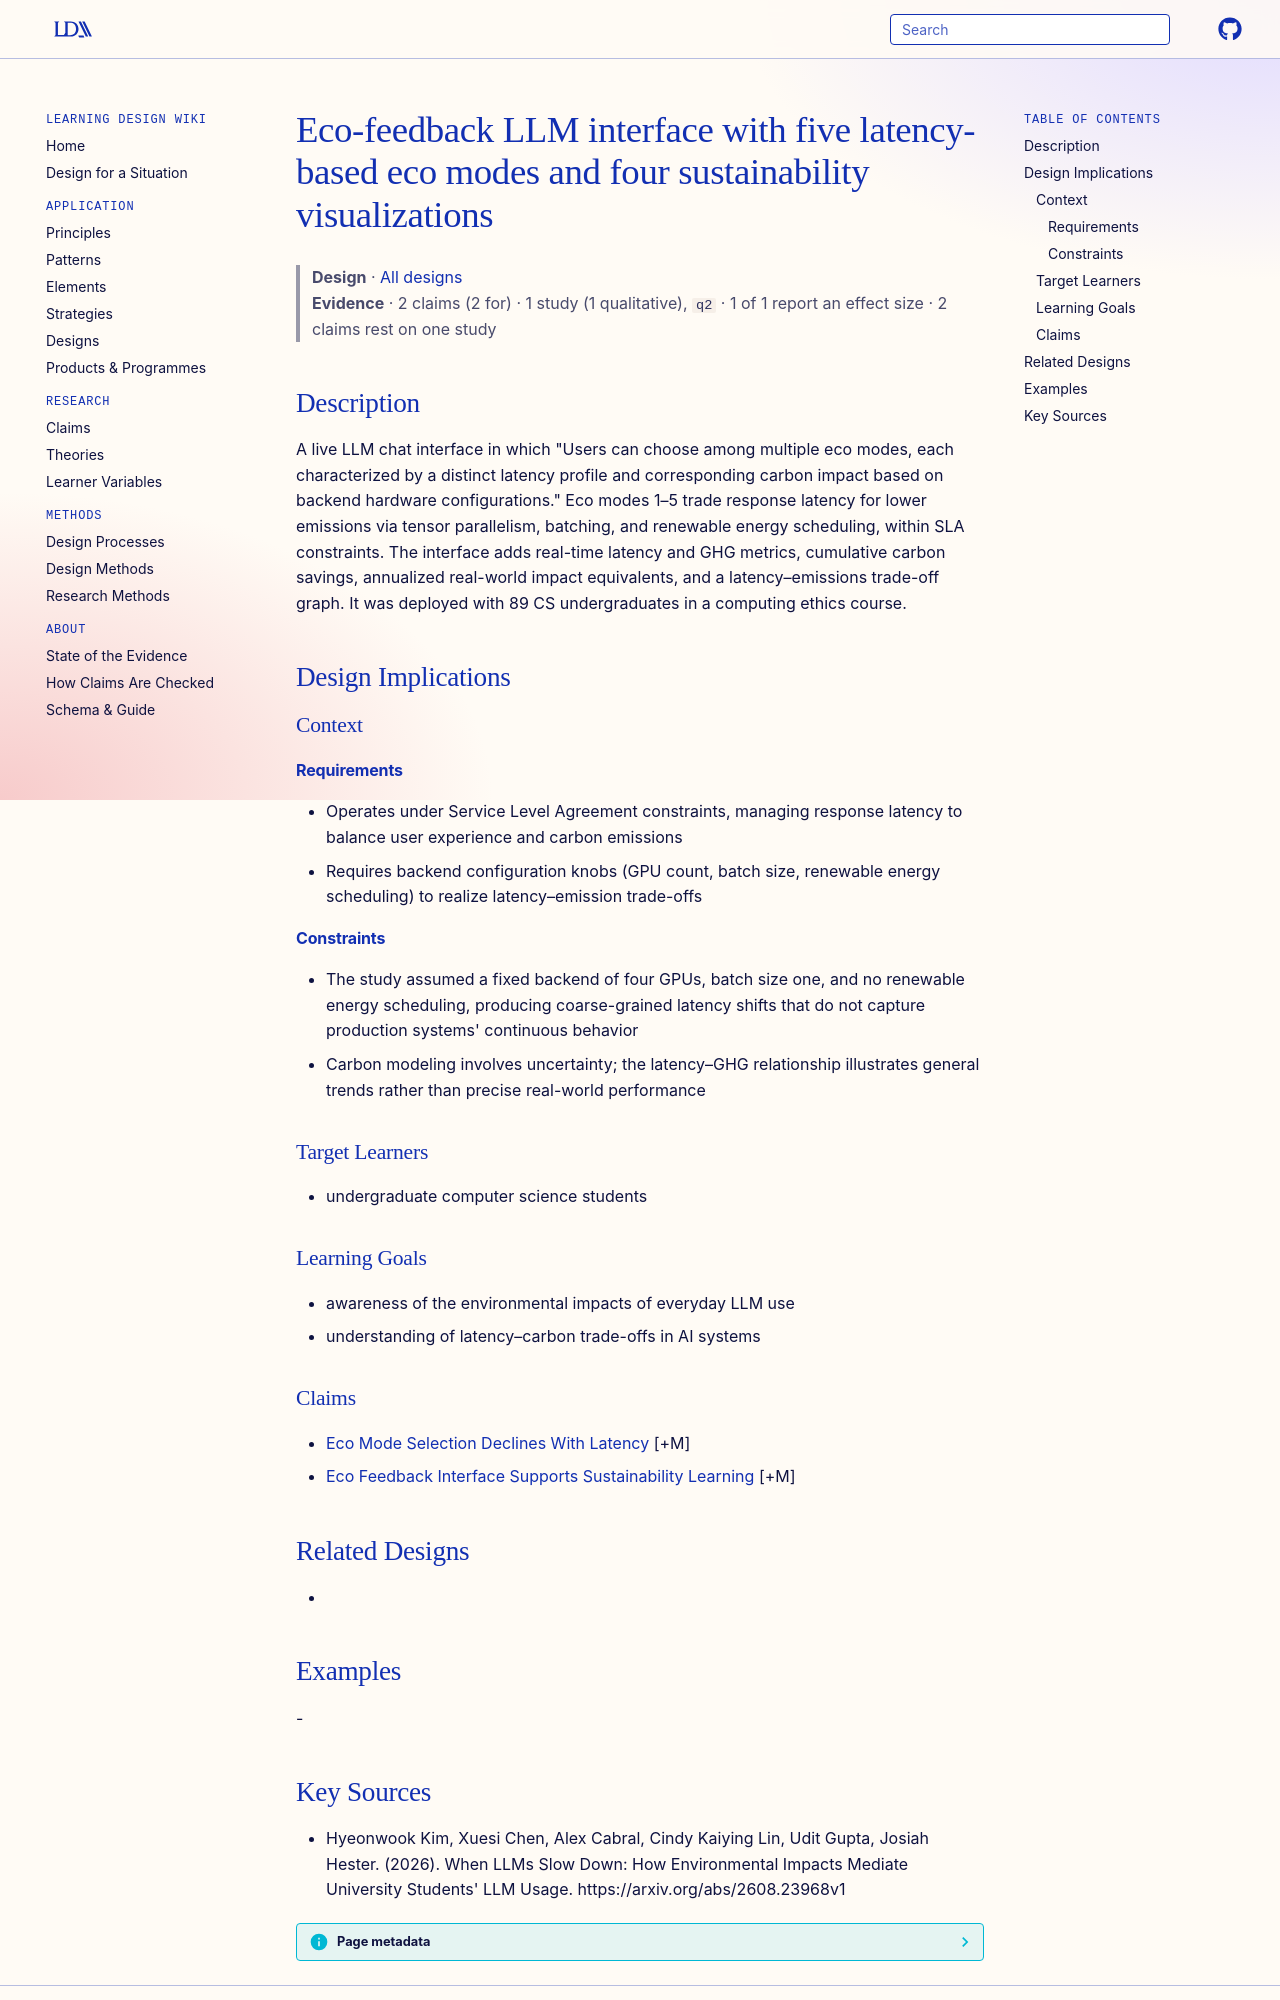

repository: Learning-Design-Alliance/learning-wiki · page: designs/eco-feedback-llm-interface-five-eco-modes/index.html · generator: mkdocs

---
type: design
id: eco-feedback-llm-interface-five-eco-modes
title: Eco-feedback LLM interface with five latency-based eco modes and four sustainability visualizations
description: "A live LLM chat interface in which \"Users can choose among multiple eco modes, each characterized by a distinct latency profile and corresponding carbon impact based on backend hardware configurations.\" Eco modes 1–5..."
status: review
generated:
  by: "process:settle-candidates"
  at: 2026-10-11
sources:
  - id: hyeonwook-kim-2026
    resource: "https://arxiv.org/abs/2608.23968v1"
    title: "Hyeonwook Kim, Xuesi Chen, Alex Cabral, Cindy Kaiying Lin, Udit Gupta, Josiah Hester. (2026). When LLMs Slow Down: How Environmental Impacts Mediate University Students' LLM Usage. https://arxiv.org/abs/2608.23968v1"
    author: Hyeonwook Kim, Xuesi Chen, Alex Cabral, Cindy Kaiying Lin, Udit Gupta, Josiah Hester
---

# Eco-feedback LLM interface with five latency-based eco modes and four sustainability visualizations

> **Design** · [All designs](index.md)
> **Evidence** · 2 claims (2 for) · 1 study (1 qualitative), `q2` · 1 of 1 report an effect size · 2 claims rest on one study

## Description
A live LLM chat interface in which "Users can choose among multiple eco modes, each characterized by a distinct latency profile and corresponding carbon impact based on backend hardware configurations." Eco modes 1–5 trade response latency for lower emissions via tensor parallelism, batching, and renewable energy scheduling, within SLA constraints. The interface adds real-time latency and GHG metrics, cumulative carbon savings, annualized real-world impact equivalents, and a latency–emissions trade-off graph. It was deployed with 89 CS undergraduates in a computing ethics course.

## Design Implications

### Context
#### Requirements
- Operates under Service Level Agreement constraints, managing response latency to balance user experience and carbon emissions
- Requires backend configuration knobs (GPU count, batch size, renewable energy scheduling) to realize latency–emission trade-offs
#### Constraints
- The study assumed a fixed backend of four GPUs, batch size one, and no renewable energy scheduling, producing coarse-grained latency shifts that do not capture production systems' continuous behavior
- Carbon modeling involves uncertainty; the latency–GHG relationship illustrates general trends rather than precise real-world performance

### Target Learners
- undergraduate computer science students

### Learning Goals
- awareness of the environmental impacts of everyday LLM use
- understanding of latency–carbon trade-offs in AI systems

### Claims
- [Eco Mode Selection Declines With Latency](../claims/eco-mode-selection-declines-with-latency.md) [+M]
- [Eco Feedback Interface Supports Sustainability Learning](../claims/eco-feedback-interface-supports-sustainability-learning.md) [+M]

## Related Designs
- 

## Examples
-
